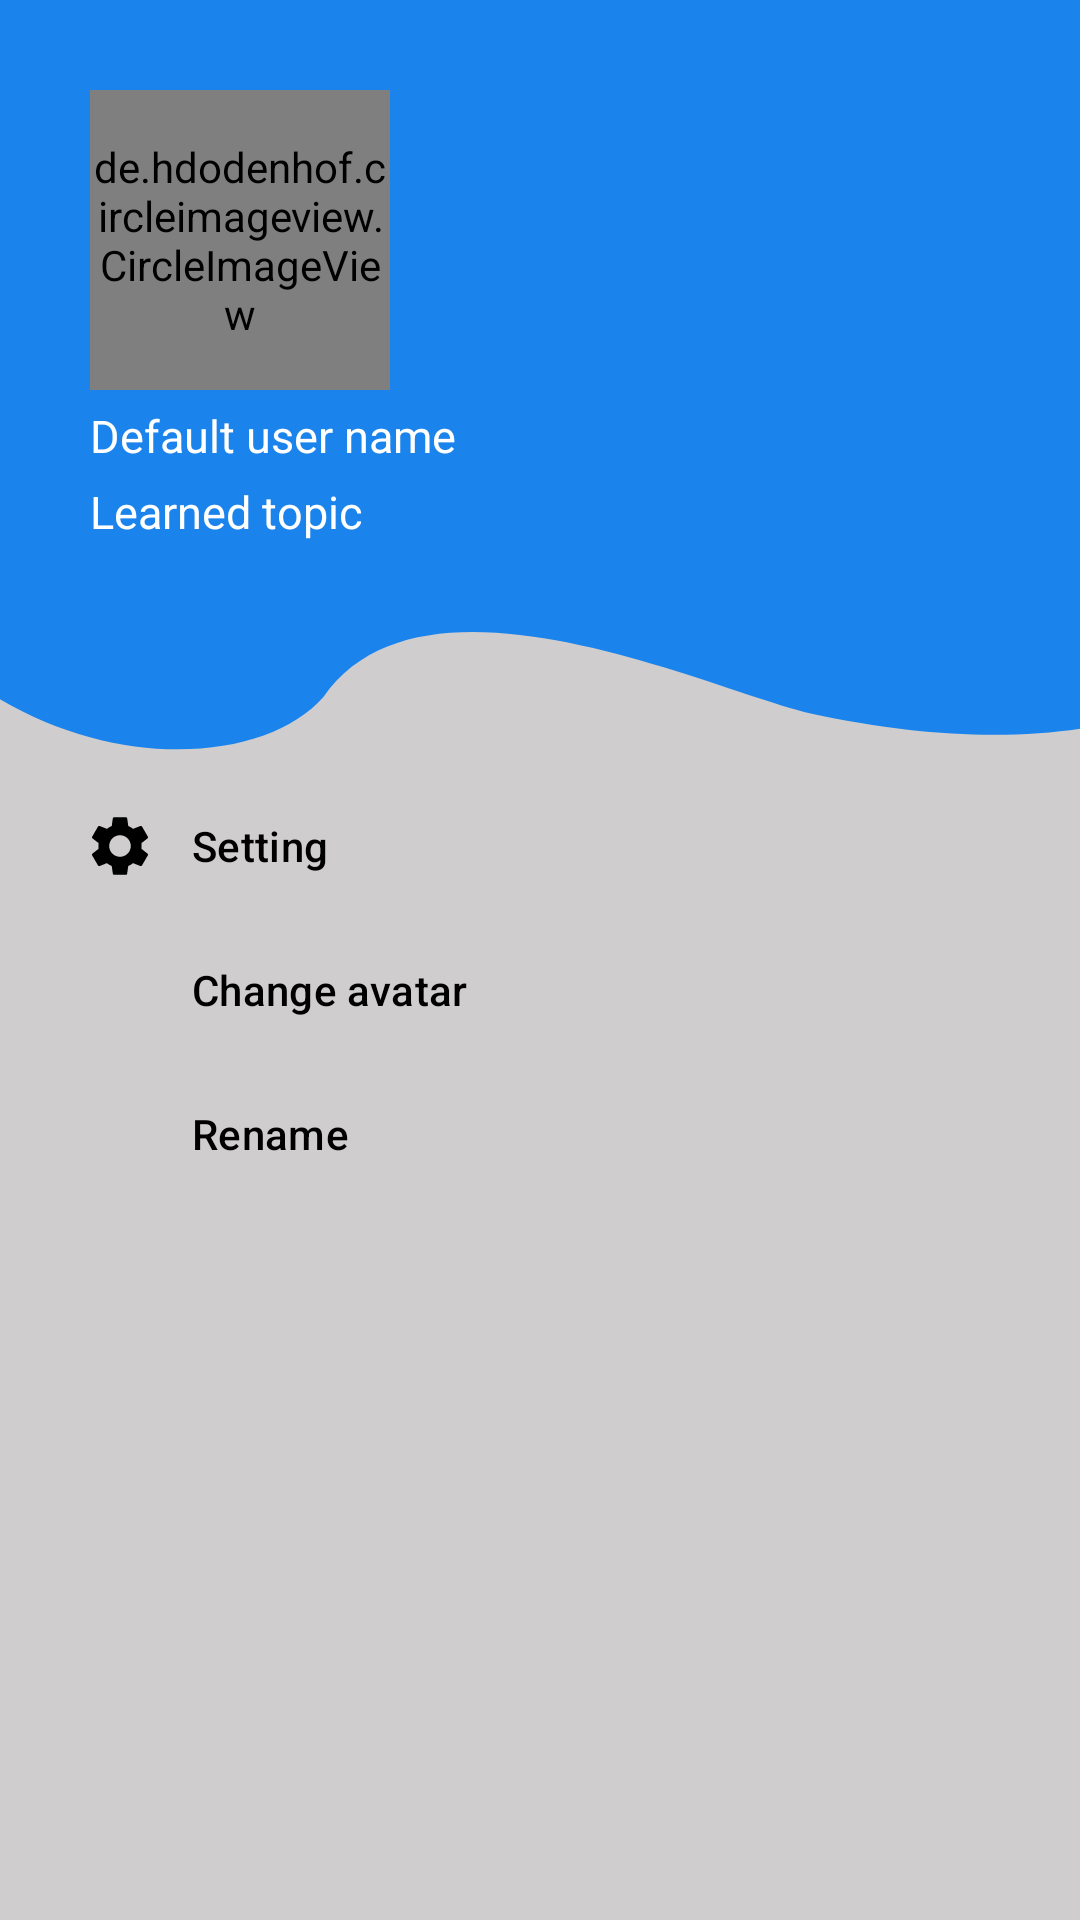

Produce the Android XML layout that renders to this screen, including the resource entries it uses.
<!-- AndroidManifest.xml: application theme Theme.Main -->
<!-- res/layout/navigation_layout.xml -->
<?xml version="1.0" encoding="utf-8"?>
<LinearLayout xmlns:android="http://schemas.android.com/apk/res/android"
    xmlns:app="http://schemas.android.com/apk/res-auto"
    android:layout_width="wrap_content"
    android:layout_height="match_parent"
    android:layout_gravity="start"
    android:orientation="vertical">

    <com.google.android.material.navigation.NavigationView
        android:id="@+id/navigation"
        android:layout_width="wrap_content"
        android:layout_height="match_parent"
        android:background="@color/default_bg_color"
        app:headerLayout="@layout/header_navi_drawer"
        app:itemIconTint="@color/item_select_state"
        app:itemTextColor="@color/item_select_state"
        app:menu="@menu/menu_navi_drawer" />

</LinearLayout>
<!-- res/layout/header_navi_drawer.xml (included above) -->
<?xml version="1.0" encoding="utf-8"?>
<LinearLayout xmlns:android="http://schemas.android.com/apk/res/android"
    xmlns:tools="http://schemas.android.com/tools"
    android:layout_width="match_parent"
    android:layout_height="250dp"
    android:background="@drawable/ic_header_navi"
    android:orientation="vertical"
    android:paddingStart="30dp"
    android:paddingTop="@dimen/header_navi_drawer_layout_padding"
    tools:ignore="RtlSymmetry">

    <de.hdodenhof.circleimageview.CircleImageView
        android:id="@+id/img_avatar"
        android:layout_width="@dimen/avatar_size"
        android:layout_height="@dimen/avatar_size"
        android:layout_marginBottom="@dimen/header_navi_drawer_item_margin_bottom"
        android:scaleType="centerCrop"
        android:src="@drawable/image_contract" />

    <TextView
        android:id="@+id/tv_user_name"
        android:layout_width="wrap_content"
        android:layout_height="wrap_content"
        android:layout_marginBottom="@dimen/header_navi_drawer_item_margin_bottom"
        android:text="@string/default_user_name"
        android:textColor="@color/header_text_color"
        android:textSize="@dimen/main_title_text_size" />

    <TextView
        android:id="@+id/tv_learned_topic"
        android:layout_width="wrap_content"
        android:layout_height="wrap_content"
        android:layout_marginBottom="@dimen/header_navi_drawer_item_margin_bottom"
        android:text="@string/learned_topic"
        android:textColor="@color/header_text_color"
        android:textSize="@dimen/main_title_text_size" />

</LinearLayout>
<!-- resources referenced by this layout -->
<resources>
  <color name="default_bg_color">#CFCDCD</color>
  <color name="header_text_color">@color/white</color>
  <dimen name="avatar_size">100dp</dimen>
  <dimen name="header_navi_drawer_item_margin_bottom">5dp</dimen>
  <dimen name="header_navi_drawer_layout_padding">30dp</dimen>
  <dimen name="main_title_text_size">15sp</dimen>
  <!-- drawable ic_header_navi (drawable) -->
  <vector android:height="40dp" android:viewportHeight="503"
      android:viewportWidth="375" android:width="40dp" xmlns:android="http://schemas.android.com/apk/res/android">
      <path android:fillColor="@color/primary_color" android:pathData="M419,-55H-36.53L-71.5,216.5C-60.4,508.1 76.82,544.7 112.22,467.61C146.97,370.41 247.31,463.31 281.5,478.5C416.65,535.38 463.16,406.8 470,364L419,-55Z"/>
  </vector>
  <!-- drawable image_contract: jpg bitmap (drawable, 48179 bytes) -->
  <string name="default_user_name">Default user name</string>
  <string name="learned_topic">Learned topic</string>
  <style name="Theme.Main" parent="Theme.Material3.DayNight.NoActionBar">
          
          <item name="colorPrimary">@color/toolbar_color</item>
          <item name="android:statusBarColor">@color/toolbar_color</item>
      </style>
  <color name="white">#FFFFFFFF</color>
  <color name="primary_color">#1B83EC</color>
  <color name="toolbar_color">@color/primary_color</color>
</resources>
